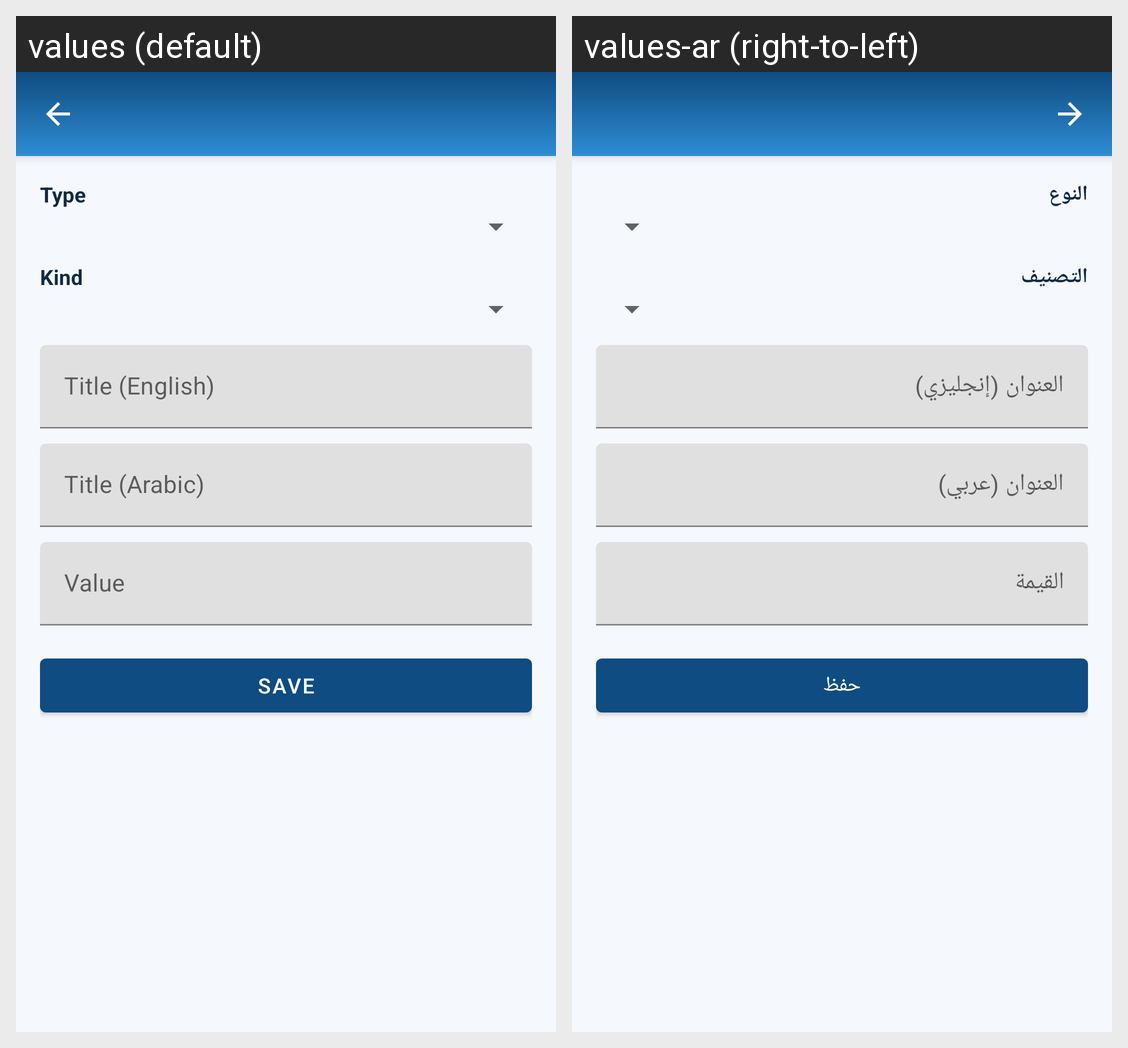

The Android screen above is rendered under two locales of the same app. Produce the string resources it draws, with the default and per-locale values.
Android screen res/layout/activity_contact_edit.xml rendered under 2 locales, left to right: values (default), values-ar (right-to-left). Device: Nexus 5 (rendered at 1080×1920; each locale shown at half size, 540×960, under a caption strip naming it); theme Theme.HealthHearts.
Strings drawn on this screen, with the default value and each locale's value (text and hints the layout hard-codes, and strings that could not be matched under every locale, appear in the picture but are not listed):

contact_type_label
  values: Type
  values-ar: النوع

contact_kind_label
  values: Kind
  values-ar: التصنيف

title_en
  values: Title (English)
  values-ar: العنوان (إنجليزي)

title_ar
  values: Title (Arabic)
  values-ar: العنوان (عربي)

contact_value_label
  values: Value
  values-ar: القيمة

save
  values: Save
  values-ar: حفظ
